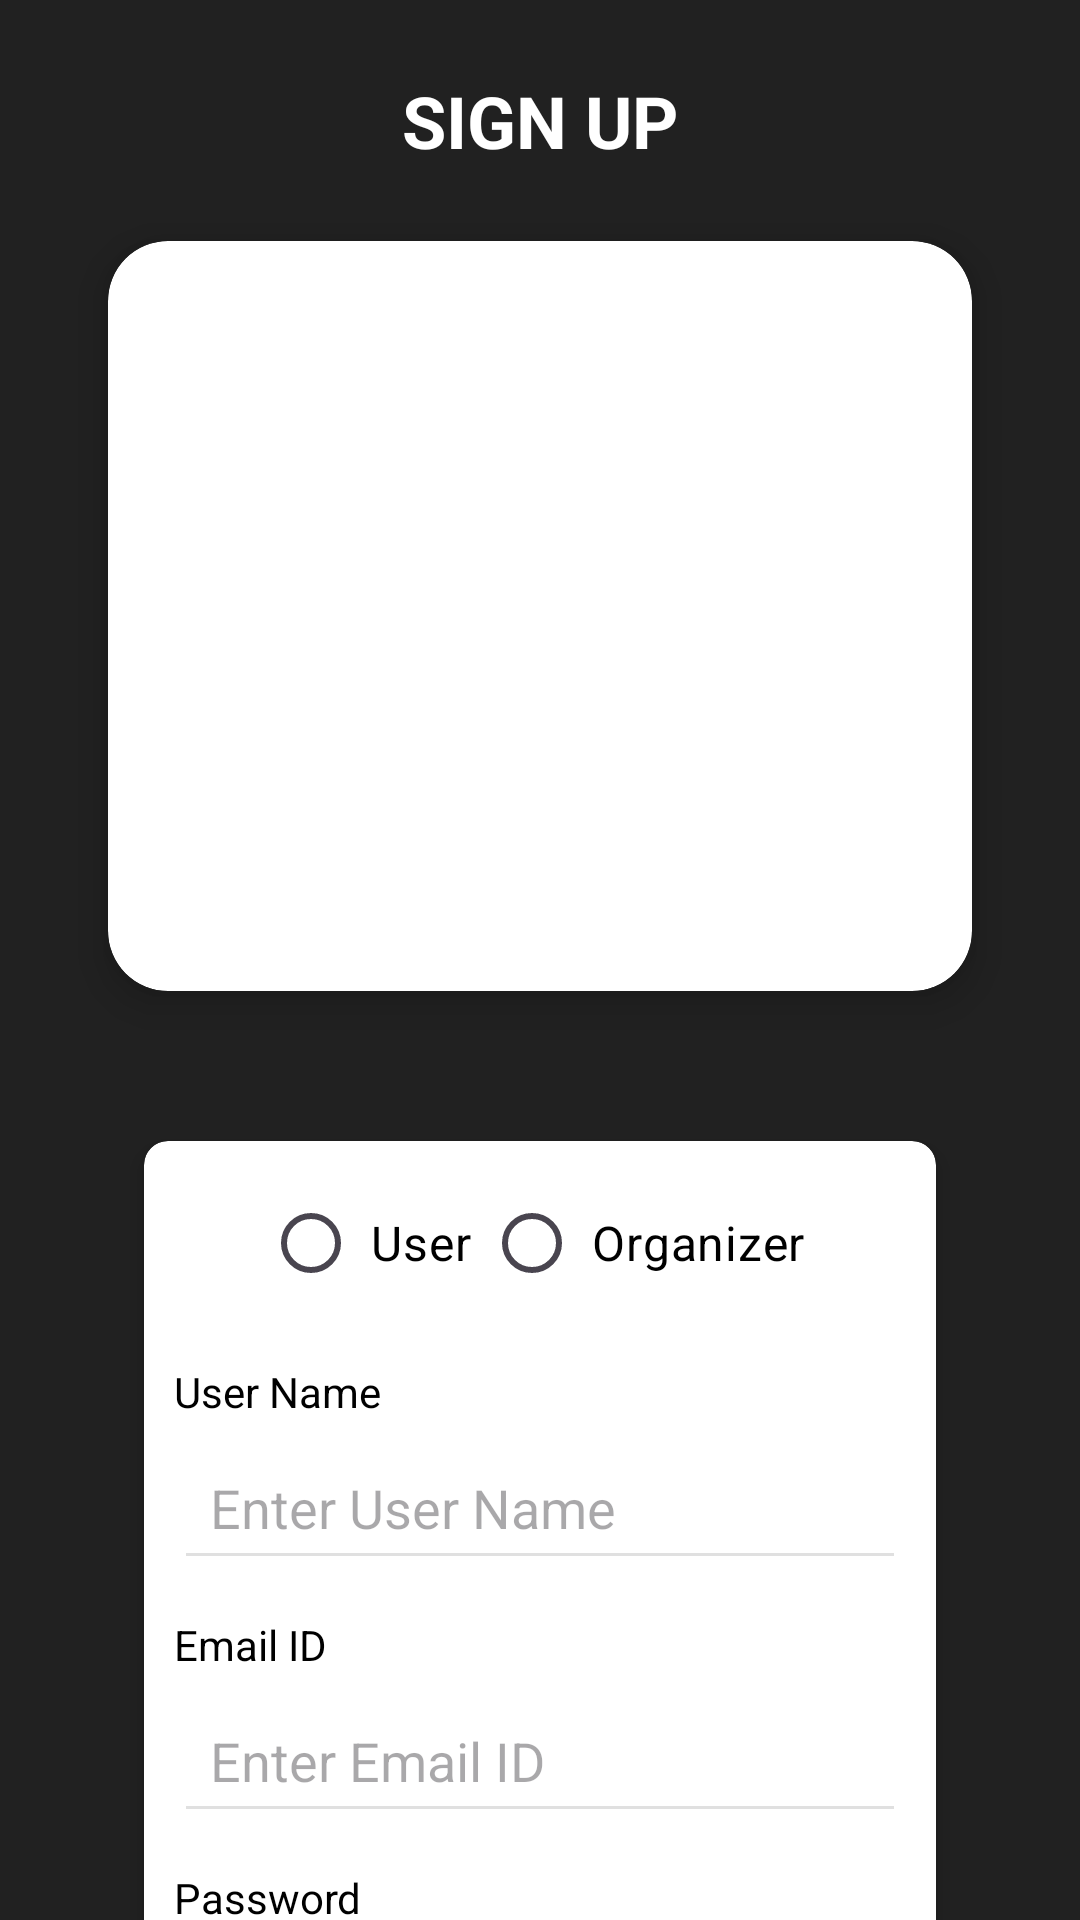

This screen was rendered from an Android layout file. Write that file and the resources it references.
<!-- AndroidManifest.xml: application theme Theme.FestFinder -->
<!-- res/layout/activity_sign_up.xml -->
<?xml version="1.0" encoding="utf-8"?>
<androidx.core.widget.NestedScrollView xmlns:android="http://schemas.android.com/apk/res/android"
    xmlns:app="http://schemas.android.com/apk/res-auto"
    xmlns:tools="http://schemas.android.com/tools"
    android:layout_width="match_parent"
    android:layout_height="match_parent"
    android:fillViewport="true"
    tools:context=".User.SignUpActivity">

    
    <LinearLayout
        android:id="@+id/main"
        android:layout_width="match_parent"
        android:layout_height="wrap_content"
        android:orientation="vertical"
        android:background="#212121"
        android:padding="24dp">

        
        <TextView
            android:id="@+id/signup_title"
            android:layout_width="wrap_content"
            android:layout_height="wrap_content"
            android:text="SIGN UP"
            android:textSize="24sp"
            android:textStyle="bold"
            android:textColor="#FFFFFF"
            android:layout_gravity="center"
            android:layout_marginBottom="24dp" />

        
        <androidx.cardview.widget.CardView
            android:layout_width="288dp"
            android:layout_height="250dp"
            app:cardCornerRadius="20dp"
            android:layout_gravity="center"
            android:layout_marginBottom="50dp"
            app:cardElevation="8dp"
            app:cardBackgroundColor="#FFFFFF">

            <ImageView
                android:id="@+id/event_image"
                android:layout_width="match_parent"
                android:layout_height="match_parent"
                android:scaleType="centerCrop"
                android:src="@drawable/img_login" />

        </androidx.cardview.widget.CardView>

        
        <androidx.cardview.widget.CardView
            android:layout_width="match_parent"
            android:layout_height="wrap_content"
            app:cardCornerRadius="8dp"
            app:cardElevation="4dp"
            android:layout_marginHorizontal="24dp"
            android:padding="20dp"
            app:cardBackgroundColor="#FFFFFF">

            <LinearLayout
                android:layout_width="match_parent"
                android:layout_height="wrap_content"
                android:orientation="vertical"
                android:padding="10dp">

                
                <RadioGroup
                    android:id="@+id/usertype"
                    android:layout_width="match_parent"
                    android:layout_height="wrap_content"
                    android:orientation="horizontal"
                    android:gravity="center"
                    android:layout_marginBottom="16dp">

                    <RadioButton
                        android:id="@+id/user"
                        android:layout_width="wrap_content"
                        android:layout_height="wrap_content"
                        android:checked="false"
                        android:padding="4dp"
                        android:text="User"
                        android:textColor="@color/black"
                        android:textSize="16sp" />

                    <RadioButton
                        android:id="@+id/organizer"
                        android:layout_width="wrap_content"
                        android:layout_height="wrap_content"
                        android:checked="false"
                        android:padding="4dp"
                        android:text="Organizer"
                        android:textColor="@color/black"
                        android:textSize="16sp" />
                </RadioGroup>

                
                <TextView
                    android:layout_width="match_parent"
                    android:layout_height="wrap_content"
                    android:text="User Name"
                    android:textColor="@color/black"
                    android:layout_marginBottom="5dp" />
                <EditText
                    android:id="@+id/username"
                    android:layout_width="match_parent"
                    android:layout_height="wrap_content"
                    android:hint="Enter User Name"
                    android:padding="12dp"
                    android:backgroundTint="#E0E0E0"
                    android:textColor="#000000"
                    android:layout_marginBottom="12dp" />

                
                <TextView
                    android:layout_width="match_parent"
                    android:layout_height="wrap_content"
                    android:text="Email ID"
                    android:textColor="@color/black"
                    android:layout_marginBottom="5dp" />
                <EditText
                    android:id="@+id/email"
                    android:layout_width="match_parent"
                    android:layout_height="wrap_content"
                    android:hint="Enter Email ID"
                    android:inputType="textEmailAddress"
                    android:padding="12dp"
                    android:backgroundTint="#E0E0E0"
                    android:textColor="#000000"
                    android:layout_marginBottom="12dp" />

                
                <TextView
                    android:layout_width="match_parent"
                    android:layout_height="wrap_content"
                    android:text="Password"
                    android:textColor="@color/black"
                    android:layout_marginBottom="5dp" />
                <EditText
                    android:id="@+id/password"
                    android:layout_width="match_parent"
                    android:layout_height="wrap_content"
                    android:hint="Enter Password"
                    android:inputType="textPassword"
                    android:padding="12dp"
                    android:backgroundTint="#E0E0E0"
                    android:textColor="#000000"
                    android:layout_marginBottom="12dp" />

                
                <TextView
                    android:layout_width="match_parent"
                    android:layout_height="wrap_content"
                    android:text="Confirm Password"
                    android:textColor="@color/black"
                    android:layout_marginBottom="5dp" />
                <EditText
                    android:id="@+id/confirmpassword"
                    android:layout_width="match_parent"
                    android:layout_height="wrap_content"
                    android:hint="Confirm Password"
                    android:inputType="textPassword"
                    android:padding="12dp"
                    android:backgroundTint="#E0E0E0"
                    android:textColor="#000000"
                    android:layout_marginBottom="24dp" />

                
                <Button
                    android:id="@+id/submit_button"
                    android:layout_width="wrap_content"
                    android:layout_height="wrap_content"
                    android:layout_gravity="center"
                    android:backgroundTint="#000000"
                    android:text="Submit"
                    android:onClick="Submit"
                    android:textColor="#FFFFFF" />

            </LinearLayout>
        </androidx.cardview.widget.CardView>
    </LinearLayout>
</androidx.core.widget.NestedScrollView>
<!-- resources referenced by this layout -->
<resources>
  <style name="Theme.FestFinder" parent="Base.Theme.FestFinder" />
  <style name="Base.Theme.FestFinder" parent="Theme.Material3.DayNight.NoActionBar">
  
      </style>
  <!-- not gathered from this repository: default colours our renderer supplied (Android Studio template values) -->
  <color name="black">#FF000000</color>
</resources>
